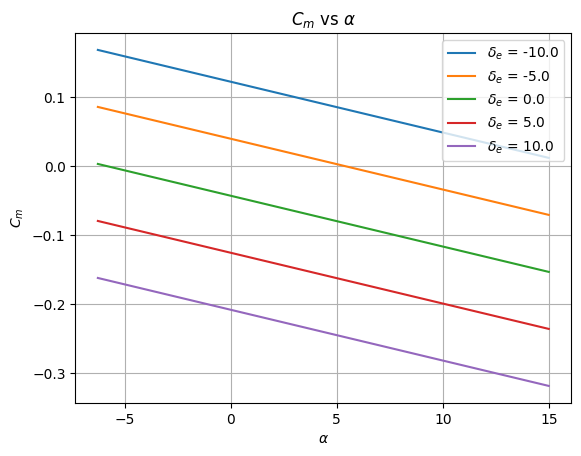
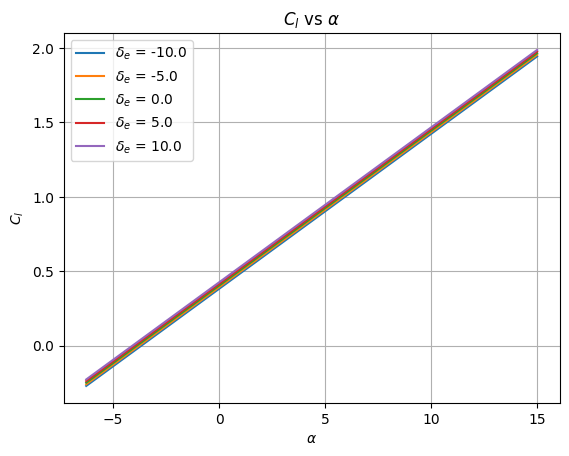
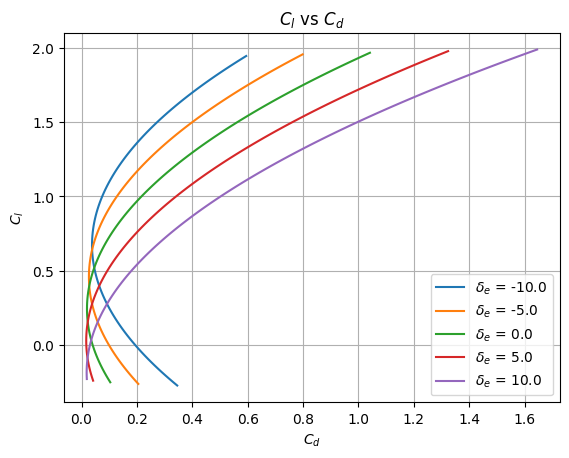

Here is the Python script that generated these plots, in order:
import numpy as np
import matplotlib.pyplot as plt
import pandas as pd

class super_cub():
    def __init__(self, filename):
        #Wing Parameters
        self.bw = 2.28; self.cw = 0.25; self.Sw = self.bw*self.cw
        self.a2dw = 0.1; self.alpha_0w = -4
        self.ew = 0.9; self.ARw = self.bw**2/self.Sw
        self.a3dw = self.a2dw/(1+(self.a2dw)/(np.pi*self.ew*self.ARw))
       
        self.cd0w = 0.007; self.rw = 0.002; self.Cmw = -0.1

        #Tail Parameters
        self.bt = 0.2; self.ct = 0.1; self.ce = 0.4*self.ct; self.lt = 1.9
        self.tt = 0.00635; self.St = self.bt*self.ct; self.ARt = self.bt**2/self.St
        self.ih = 0.; self.et = 0.99
        self.a2dt = 0.1; self.alpha_0t = 0 #Ref: http://brennen.caltech.edu/fluidbook/externalflows/lift/flatplateairfoil.pdf
        self.epsilon0 = 0; self.tau_e = 0.7 #Ref: NACA Report 824, 1945, cf/ct = 0.4
        self.a3dt = self.a2dt/(1+(self.a2dt)/(np.pi*self.et*self.ARt))
        self.cd0t = 0.0065; self.rt = 0.0112-self.cd0t

        #Fuselage Parameters
        self.Swetf = 0.32081; self.Vf = 8.4673e-3; 
        self.df = 0.12234; self.lf = 0.72025

        #Vertical Tail Parameters
        self.Swetv = 0.0395/2
        
    def get_nh(self, alpha_deg):
        if alpha_deg<15:
            return 0.9
        else: 
            return 0.9-0.035*(alpha_deg-15)

    def get_fuselage_Cd(self, Re_c):
        """
        Returns the fuselage drag coefficient given the Reynolds number and the altitude.
        """
        
        if Re_c<1e5:
            return (1.328/Re_c**0.5)*(1+(self.df/self.lf)**1.5)+0.11*(self.df/self.lf)
        else:
            return (0.074/Re_c**0.2)*(1+ 1.5*(self.df/self.lf)**1.5 +  7*(self.df/self.lf)**3)

        
    def get_vertical_tail_Cd(self, Re_c):
        """
        Returns the vertical tail drag coefficient given the angle of attack (degrees).
        """
        if Re_c<1e6:
            return 1e-3 
        else:
            return 5e-3

    def get_coefficients(self, alpha_deg, del_e_deg, Re_c, h):
        """
        Returns the whole aircraft CL, CD, Cm, given the angle of attack (degrees), elevator deflection (degrees), Reynolds number, and center of gravity location(Xcg/c).
        """
        Clw = self.a3dw*(alpha_deg-self.alpha_0w)
        Clt = self.a3dt*(alpha_deg+ (2*Clw/(np.pi*self.ew*self.ARw))*(180/np.pi) +0.7*del_e_deg)
        Cl = Clw + self.get_nh(alpha_deg)*Clt*(self.St/self.Sw)
    
        Cdw = self.cd0w + (self.rw + 1/(np.pi*self.ARw*self.ew))*Clw**2
        Cdt = self.cd0t + (self.rt + 1/(np.pi*self.ARt*self.et))*Clt**2
        Cd = Cdw + Cdt\
            +self.get_fuselage_Cd(Re_c)*self.Swetf/self.Sw 
            # +self.get_vertical_tail_Cd(Re_c)*(self.Swetv/self.Sw)
        Cm = self.Cmw + (2*self.Vf*np.pi/180)*alpha_deg/(self.Sw*self.cw) \
            +self.a3dw*(alpha_deg-self.alpha_0w)*(h-0.25) \
            -self.lt*self.get_nh(alpha_deg)*self.a3dt*(alpha_deg + 2*Clw/(np.pi*self.et*self.ARt)+0.7*del_e_deg)*self.St/(self.Sw*self.cw)

        return Cm, Cl, Cd
    
if __name__ == "__main__":
    #Test
    alphas = np.linspace(-6.27, 15, 100)
    del_e = np.linspace(-10, 10, 5)
    Re_c = 500000
    airplane = super_cub('xf-n2415-il-500000.csv')

    Cms = np.zeros((len(del_e), len(alphas)))
    Cls = np.zeros((len(del_e), len(alphas)))
    Cds = np.zeros((len(del_e), len(alphas)))

    for i in range(len(del_e)):
        for j in range(len(alphas)):
            Cms[i,j] = airplane.get_coefficients(alphas[j], del_e[i], Re_c, 0.4)[0]
            Cls[i,j] = airplane.get_coefficients(alphas[j], del_e[i], Re_c, 0.4)[1]
            Cds[i,j] = airplane.get_coefficients(alphas[j], del_e[i], Re_c, 0.4)[2]
        
    plt.style.use('default')   # Set the aesthetic style of the plots

    # Define the del_e values
    del_e_values = np.linspace(-10, 10, 5)

    fig = plt.figure()
    # Plot Cm vs alphas for each del_e value
    for i, del_e in enumerate(del_e_values):
        plt.plot(alphas, Cms[i], label=f"$\delta_e$ = {del_e}")
        
    # Set the plot title and labels
    plt.title("$C_m$ vs $\\alpha$")
    plt.xlabel("$\\alpha$")
    plt.ylabel("$C_m$")

    # Add a legend
    plt.legend()
    plt.grid(True)
    # Show the plot
    plt.savefig('Cm_vs_alpha.jpg', dpi=300)
    plt.show()

    fig = plt.figure()
    # Plot Cl vs alphas for each del_e value
    for i, del_e in enumerate(del_e_values):
        plt.plot(alphas, Cls[i], label=f"$\delta_e$ = {del_e}")
        
    # Set the plot title and labels
    plt.title("$C_l$ vs $\\alpha$")
    plt.xlabel("$\\alpha$")
    plt.ylabel("$C_l$")

    # Add a legend
    plt.legend()
    plt.grid(True)
    # Show the plot
    plt.savefig('Cl_vs_alpha.jpg', dpi=300)
    plt.show()

    fig = plt.figure()
    # Plot Cl vs Cd for each del_e value
    for i, del_e in enumerate(del_e_values):
        plt.plot(Cds[i], Cls[i], label=f"$\delta_e$ = {del_e}")
        
    # Set the plot title and labels
    plt.title("$C_l$ vs $C_d$")
    plt.xlabel("$C_d$")
    plt.ylabel("$C_l$")

    # Add a legend
    plt.legend()
    plt.grid(True)
    # Show the plot
    plt.savefig('Cl_vs_Cd.jpg', dpi=300)
    plt.show()